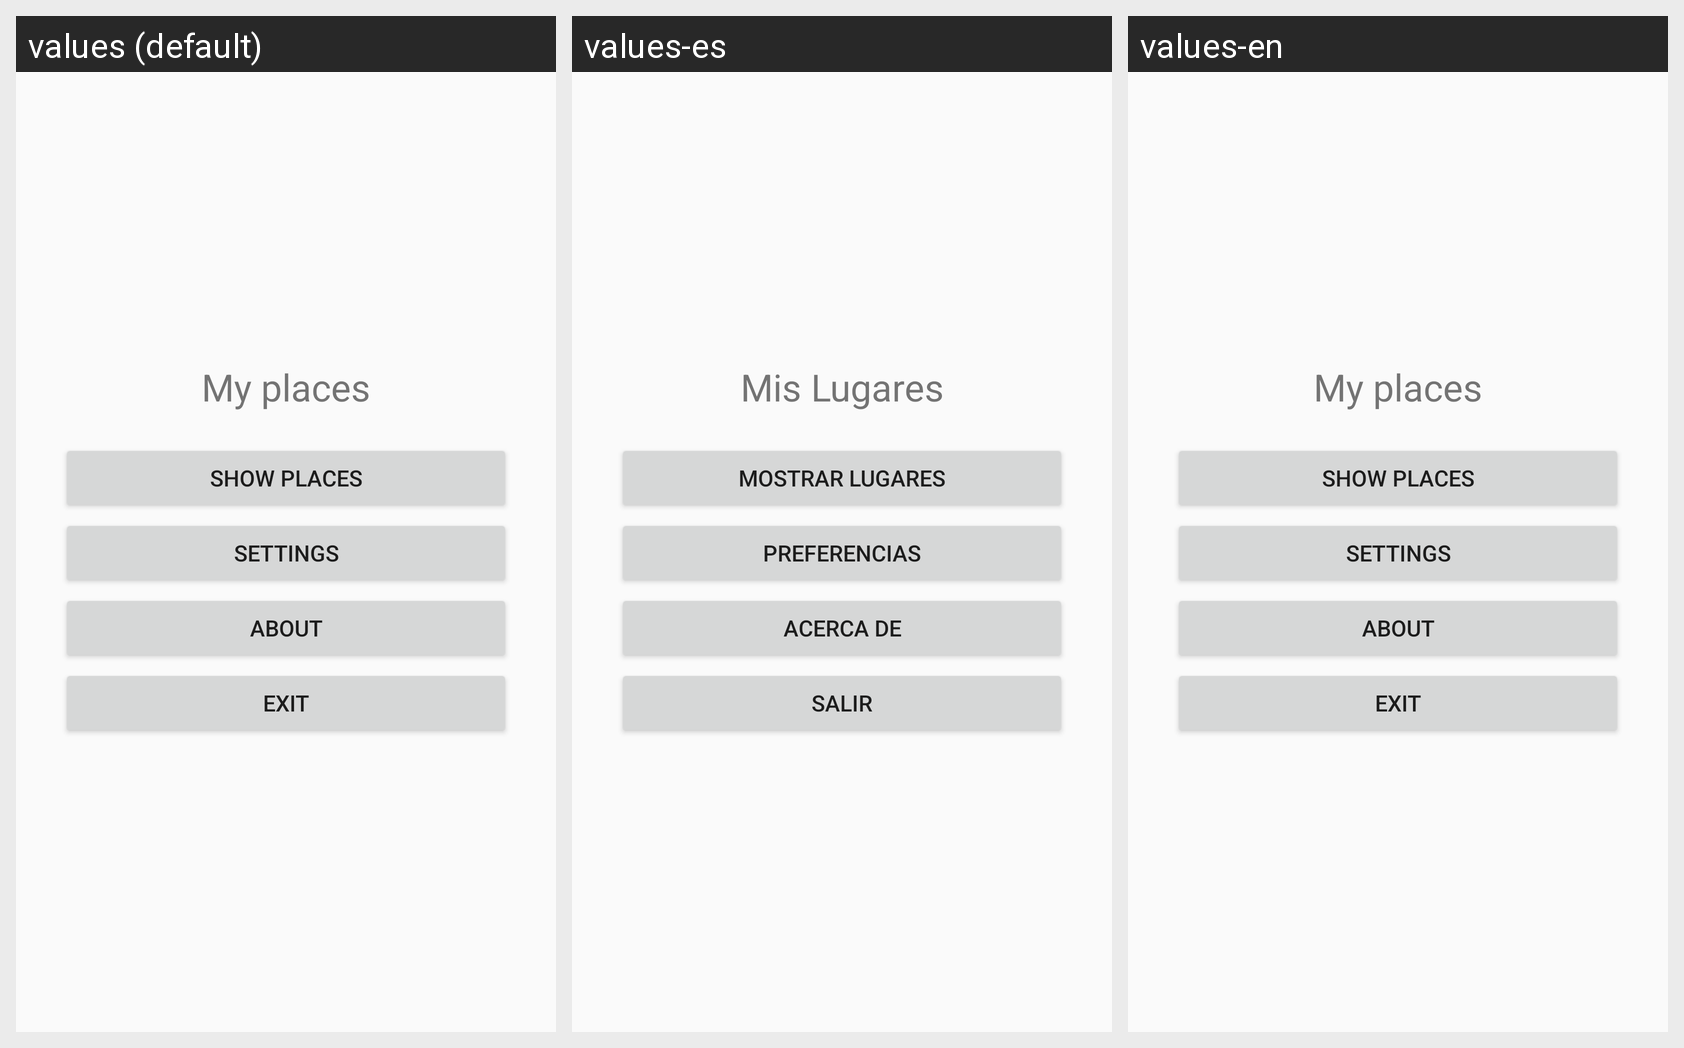

Locale-by-locale string values for the Android screen shown in this grid:
Android screen res/layout/activity_main.xml rendered under 3 locales, left to right: values (default), values-es, values-en. Device: Nexus 5 (rendered at 1080×1920; each locale shown at half size, 540×960, under a caption strip naming it); theme Theme.AppCompat.Light.DarkActionBar.
Strings drawn on this screen, with the default value and each locale's value (text and hints the layout hard-codes appear in the picture but are not listed):

app_name
  values: My places
  values-es: Mis Lugares
  values-en: My places

accion_mostrar
  values: Show places
  values-es: Mostrar Lugares
  values-en: Show places

accion_preferencias
  values: Settings
  values-es: Preferencias
  values-en: Settings

accion_acerca_de
  values: About
  values-es: Acerca de
  values-en: About

accion_salir
  values: Exit
  values-es: Salir
  values-en: Exit
